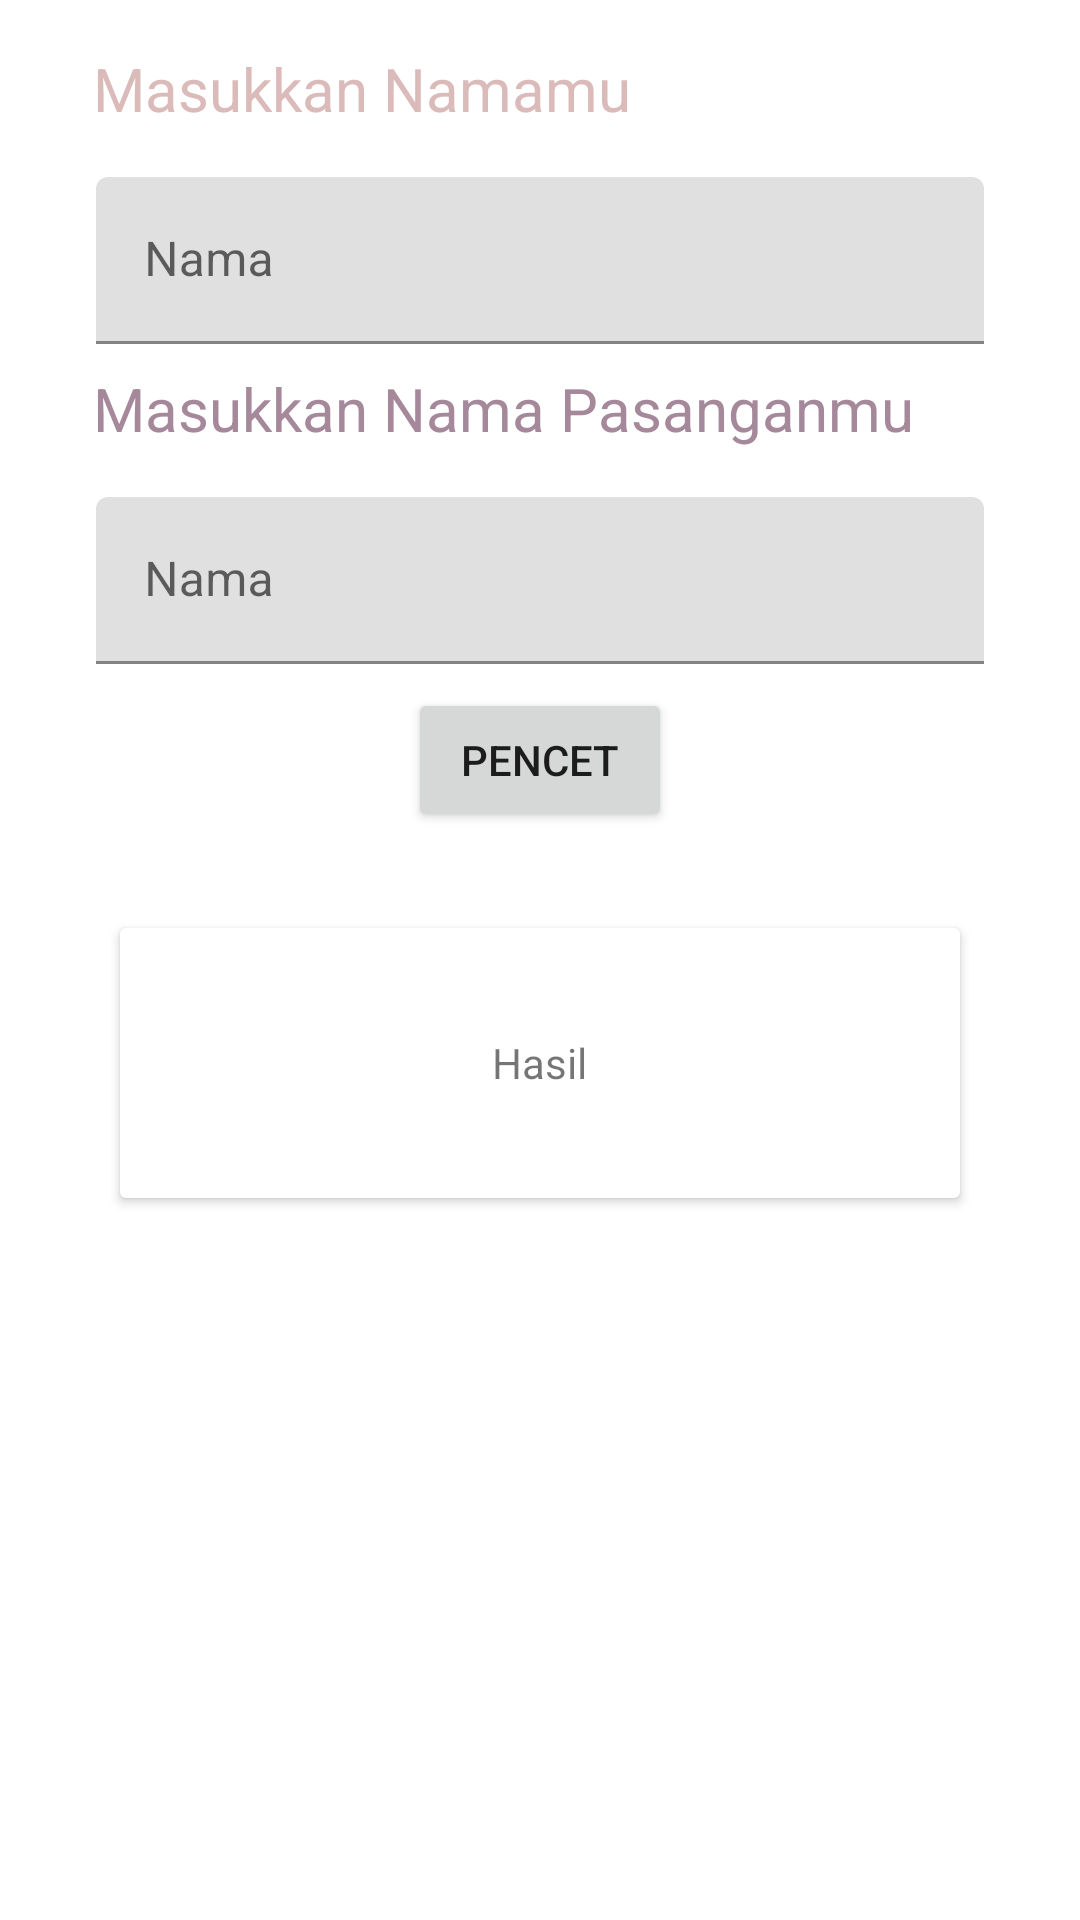

Reconstruct the res/layout file that produces this screen, plus the resources it refers to.
<!-- AndroidManifest.xml: application theme Theme.SuccessCalculator -->
<!-- res/layout/fragment_home.xml -->
<?xml version="1.0" encoding="utf-8"?>

<ScrollView xmlns:app="http://schemas.android.com/apk/res-auto"
    android:layout_width="match_parent"
    android:layout_height="match_parent"
    xmlns:android="http://schemas.android.com/apk/res/android"
    tools:context=".ui.home.HomeFragment"
    xmlns:tools="http://schemas.android.com/tools">

    <androidx.constraintlayout.widget.ConstraintLayout
        android:layout_width="match_parent"
        android:layout_height="wrap_content"
        android:layout_margin="16dp"
        tools:context=".ui.home.HomeFragment">

        <LinearLayout
            android:id="@+id/linearLayoutNama"
            android:layout_width="match_parent"
            android:layout_height="match_parent">

            <TextView
                android:id="@+id/textViewNama"
                android:layout_width="0dp"
                android:layout_height="wrap_content"
                android:layout_weight="1"
                android:textColor="#DABBBA"
                android:textSize="20sp"
                android:layout_marginHorizontal="15dp"
                android:text="@string/masukkan_nama" />
        </LinearLayout>

        <RelativeLayout
            android:id="@+id/relativeLayoutInputNama"
            android:layout_width="match_parent"
            android:layout_height="match_parent"
            android:layout_marginTop="16dp"
            app:layout_constraintStart_toStartOf="parent"
            app:layout_constraintTop_toBottomOf="@+id/linearLayoutNama">

            <com.google.android.material.textfield.TextInputLayout
                android:id="@+id/nama_hint"
                android:layout_width="match_parent"
                android:layout_height="wrap_content"
                android:layout_marginStart="16dp"
                android:layout_marginEnd="16dp">

                <com.google.android.material.textfield.TextInputEditText
                    android:id="@+id/nama_inp"
                    android:layout_width="match_parent"
                    android:layout_height="wrap_content"
                    android:hint="@string/nama" />
            </com.google.android.material.textfield.TextInputLayout>
        </RelativeLayout>

        <LinearLayout
            android:id="@+id/linearLayoutNamaPasangan"
            android:layout_width="match_parent"
            android:layout_height="match_parent"
            app:layout_constraintStart_toStartOf="parent"
            app:layout_constraintTop_toBottomOf="@id/relativeLayoutInputNama">

            <TextView
                android:id="@+id/textViewNamaPasangan"
                android:layout_width="0dp"
                android:layout_height="wrap_content"
                android:layout_weight="1"
                android:textColor="#a5899b"
                android:layout_marginTop="8dp"
                android:textSize="20sp"
                android:layout_marginHorizontal="15dp"
                android:text="@string/masukkan_nama_pasangan" />
        </LinearLayout>

        <RelativeLayout
            android:id="@+id/relativeLayoutInputNamaPasangan"
            android:layout_width="match_parent"
            android:layout_height="match_parent"
            android:layout_marginTop="16dp"
            app:layout_constraintStart_toStartOf="parent"
            app:layout_constraintTop_toBottomOf="@+id/linearLayoutNamaPasangan">

            <com.google.android.material.textfield.TextInputLayout
                android:id="@+id/nama_pasangan_hint"
                android:layout_width="match_parent"
                android:layout_height="wrap_content"
                android:layout_marginStart="16dp"
                android:layout_marginEnd="16dp">

                <com.google.android.material.textfield.TextInputEditText
                    android:id="@+id/nama_pasangan_inp"
                    android:layout_width="match_parent"
                    android:layout_height="wrap_content"
                    android:hint="@string/nama" />
            </com.google.android.material.textfield.TextInputLayout>
        </RelativeLayout>


        <RelativeLayout
            android:id="@+id/relativeLayoutButton"
            android:layout_width="match_parent"
            android:layout_height="match_parent"
            app:layout_constraintTop_toBottomOf="@+id/relativeLayoutInputNamaPasangan">

            <Button
                android:id="@+id/generateHasilButton"
                android:layout_width="wrap_content"
                android:layout_height="wrap_content"
                android:layout_centerInParent="true"
                android:layout_marginTop="16dp"
                android:text="@string/pencet"/>

        </RelativeLayout>

        <RelativeLayout
            android:id="@+id/relativeLayoutCardQuotes"
            android:layout_width="match_parent"
            android:layout_height="wrap_content"
            app:layout_constraintTop_toBottomOf="@+id/relativeLayoutButton">
            <androidx.cardview.widget.CardView
                android:id="@+id/cardKataKata"
                android:layout_width="320dp"
                android:layout_height="90dp"
                android:layout_margin="24sp"
                app:cardCornerRadius="2dp"
                app:cardElevation="2dp"
                android:layout_centerInParent="true">
                <LinearLayout
                    android:layout_width="wrap_content"
                    android:layout_height="wrap_content"
                    android:layout_margin="24sp"
                    android:layout_gravity="center">
                    <TextView
                        android:id="@+id/hasil_text"
                        android:layout_width="wrap_content"
                        android:layout_height="wrap_content"
                        android:text="@string/hasil"/>

                </LinearLayout>
            </androidx.cardview.widget.CardView>
        </RelativeLayout>

        <Button
            android:id="@+id/shareButton"
            android:layout_width="wrap_content"
            android:layout_height="wrap_content"
            android:text="@string/bagikan"
            android:visibility="invisible"
            app:layout_constraintEnd_toEndOf="parent"
            app:layout_constraintStart_toStartOf="parent"
            app:layout_constraintTop_toBottomOf="@+id/relativeLayoutCardQuotes" />


    </androidx.constraintlayout.widget.ConstraintLayout>
</ScrollView>
<!-- resources referenced by this layout -->
<resources>
  <string name="bagikan">bagikan</string>
  <string name="hasil">Hasil</string>
  <string name="masukkan_nama">Masukkan Namamu</string>
  <string name="masukkan_nama_pasangan">Masukkan Nama Pasanganmu</string>
  <string name="nama">Nama</string>
  <string name="pencet">Pencet</string>
  <style name="Theme.SuccessCalculator" parent="Theme.MaterialComponents.DayNight.DarkActionBar">
          
          <item name="colorPrimary">@color/yellow</item>
          <item name="colorPrimaryVariant">@color/yellow_2</item>
          <item name="colorOnPrimary">@color/white</item>
          
          <item name="colorSecondary">@color/teal_200</item>
          <item name="colorSecondaryVariant">@color/teal_700</item>
          <item name="colorOnSecondary">@color/black</item>
          
          <item name="android:statusBarColor" tools:targetApi="l">?attr/colorPrimaryVariant</item>
          
      </style>
  <color name="yellow">#AA6</color>
  <color name="yellow_2">#AB6</color>
  <color name="white">#FFFFFFFF</color>
  <color name="teal_200">#FF03DAC5</color>
  <color name="teal_700">#FF018786</color>
  <color name="black">#FF000000</color>
</resources>
